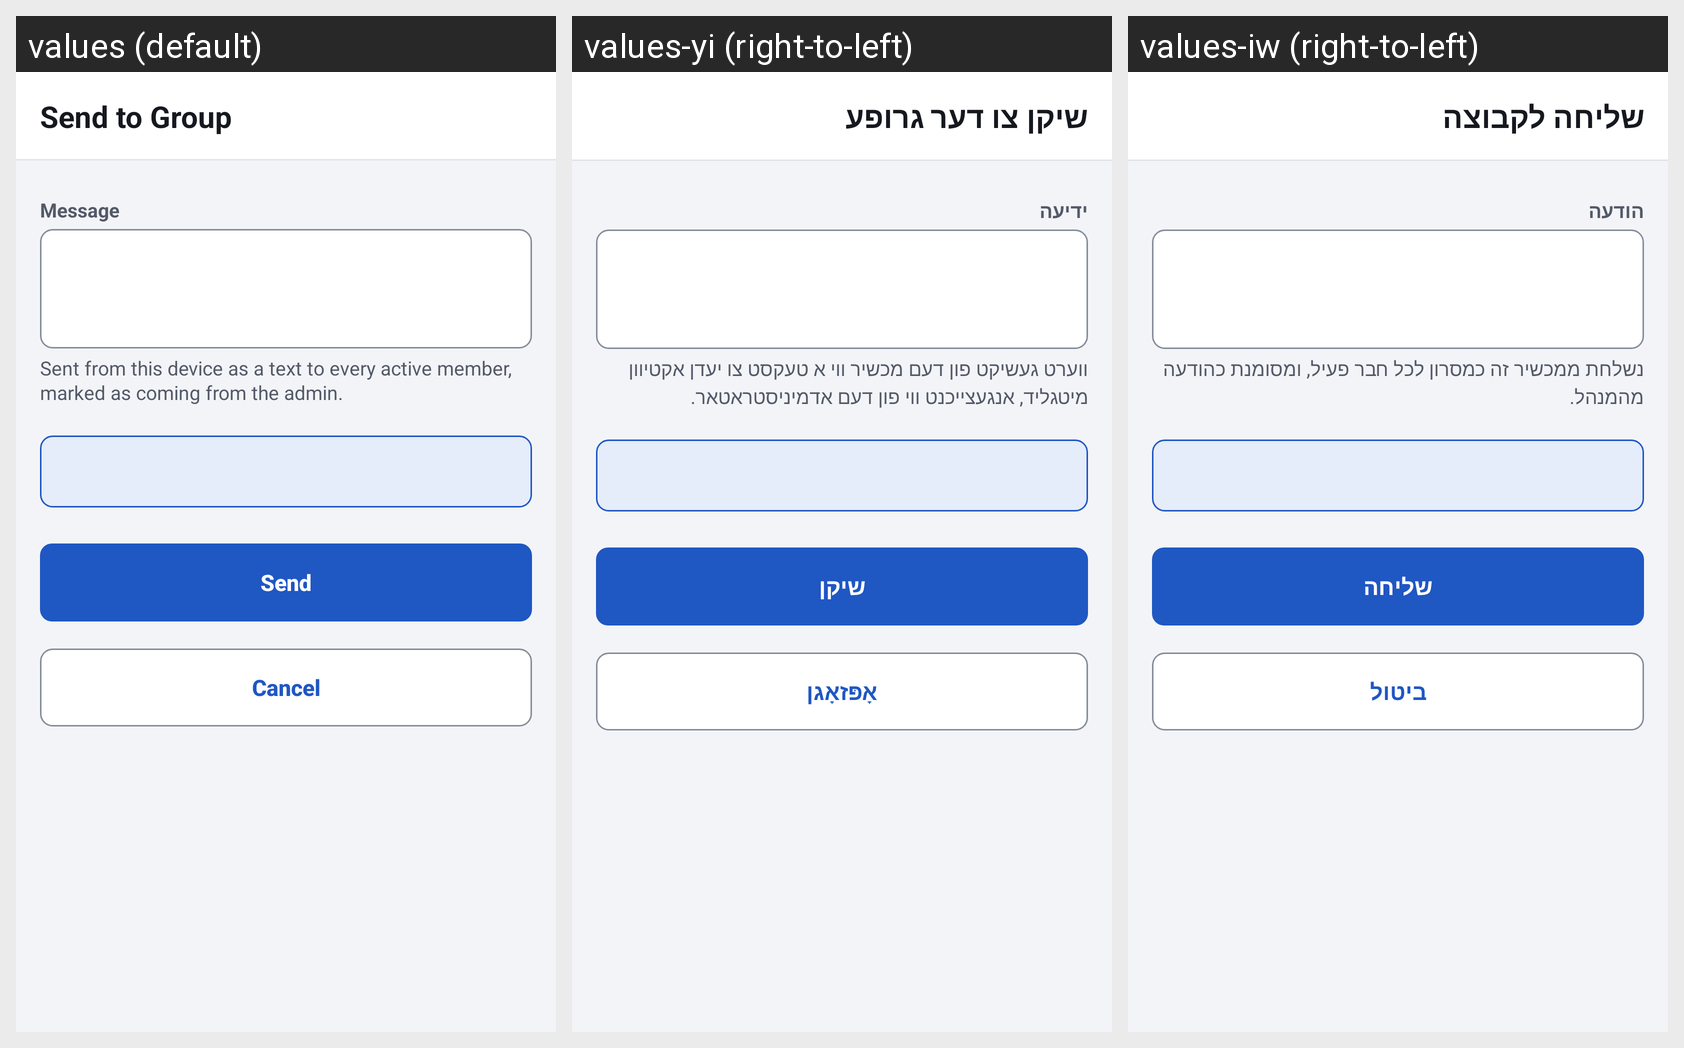

This grid shows one Android layout under several languages. Give, for every string resource on the screen, its name, the default text and each shown locale's text.
Android screen res/layout/activity_send_group_message.xml rendered under 3 locales, left to right: values (default), values-yi (right-to-left), values-iw (right-to-left). Device: Nexus 5 (rendered at 1080×1920; each locale shown at half size, 540×960, under a caption strip naming it); theme Theme.JRelay.
Strings drawn on this screen, with the default value and each locale's value (text and hints the layout hard-codes, and strings that could not be matched under every locale, appear in the picture but are not listed):

send_group_message_title
  values: Send to Group
  values-yi: שיקן צו דער גרופע
  values-iw: שליחה לקבוצה

form_label_group_message
  values: Message
  values-yi: ידיעה
  values-iw: הודעה

form_help_group_message
  values: Sent from this device as a text to every active member, marked as coming from the admin.
  values-yi: ווערט געשיקט פון דעם מכשיר ווי א טעקסט צו יעדן אקטיוון מיטגליד, אנגעצייכנט ווי פון דעם אדמיניסטראטאר.
  values-iw: נשלחת ממכשיר זה כמסרון לכל חבר פעיל, ומסומנת כהודעה מהמנהל.

action_send
  values: Send
  values-yi: שיקן
  values-iw: שליחה

action_cancel
  values: Cancel
  values-yi: אָפּזאָגן
  values-iw: ביטול
